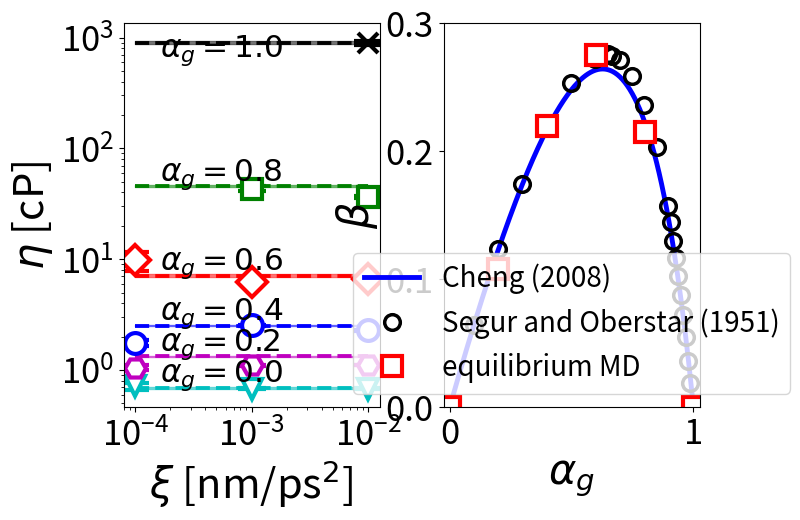

Here is the Python script that generated this plot:
import numpy as np
import matplotlib.pyplot as plt

ms = 15
cs = 10
elw = 3.0
ct = 2.75

# Viscosity out of equilibrium MD, thremo=1ps
"""
vis_est = np.array([0.66, 1.20, 2.33, 7.10, 44.8, 899])
vis_err = np.array([0.01, 0.02, 0.06, 0.20, 1.10, 27.5])
mass_fr = np.array([0.0,  0.2,  0.4,  0.6,  0.8,  1.0])
"""
# Thermo=2ps, apart alpha_g=0.6 and alpha_g=1.0
vis_est = np.array([0.69, 1.33, 2.51, 7.10, 45.7, 899])
vis_err = np.array([0.01, 0.02, 0.04, 0.20, 1.11, 27.5])
mass_fr = np.array([0.0,  0.2,  0.4,  0.6,  0.8,  1.0])

forcing = dict()
viscosity_avg = dict()
viscosity_std = dict()

experimental = dict()
einstein = dict()
ein_err = dict()

fmt = dict()
fmte = dict()

tag = dict()

# Have a function that does dictionary-dictionary operations ...

eta_h2o = vis_est[0]

forcing['0p']           = [ 1e-2,       1e-3,   1e-4    ]
viscosity_avg['0p']     = [ 0.68,       0.68,   0.71    ]
viscosity_std['0p']     = [ 0.002,      0.01,   0.05    ]
fmt['0p']               = 'cv'
fmte['0p']              = 'c--'
tag['0p']               = r'$\alpha_g = 0.0$'
einstein['0p']          = vis_est[0]
ein_err['0p']           = vis_err[0]

forcing['20p']          = [ 1e-2,       1e-3,   1e-4    ]
viscosity_avg['20p']    = [ 1.11,       1.10,   1.05    ]
viscosity_std['20p']    = [ 0.01,       0.02,   0.05    ]
fmt['20p']              = 'mH'
fmte['20p']             = 'm--'
tag['20p']              = r'$\alpha_g = 0.2$'
einstein['20p']         = vis_est[1]
ein_err['20p']          = vis_err[1]

forcing['40p']          = [ 1e-2,       1e-3,   1e-4    ]
viscosity_avg['40p']    = [ 2.28,       2.52,   1.75    ]
viscosity_std['40p']    = [ 0.02,       0.05,   0.11    ]
fmt['40p']              = 'bo'
# experimental['40p']   = 4.0
fmte['40p']             = 'b--'
tag['40p']              = r'$\alpha_g = 0.4$'
einstein['40p']         = vis_est[2]
ein_err['40p']          = vis_err[2]

forcing['60p']          = [ 1e-2,       1e-3,   1e-4    ]
viscosity_avg['60p']    = [ 6.62,       6.23,   9.76    ]
viscosity_std['60p']    = [ 0.05,       0.18,   1.86    ]
fmt['60p']              = 'rD'
# experimental['60p']   = 11.0
fmte['60p']             = 'r--'
tag['60p']              = r'$\alpha_g = 0.6$'
einstein['60p']         = vis_est[3]
ein_err['60p']          = vis_err[3]

forcing['80p']          = [ 1e-2,       1e-3    ]
viscosity_avg['80p']    = [ 36.2,       43.4    ]
viscosity_std['80p']    = [ 0.57,       2.19    ]
fmt['80p']              = 'gs'
# experimental['80p']   = 60.0
fmte['80p']             = 'g--'
tag['80p']              = r'$\alpha_g = 0.8$'
einstein['80p']         = vis_est[4]
ein_err['80p']          = vis_err[4]

forcing['100p']         = [ 1e-2,       ]
viscosity_avg['100p']   = [ 894,        ]
viscosity_std['100p']   = [ 38.9,       ]
fmt['100p']             = 'kx'
fmte['100p']            = 'k--'
tag['100p']             = r'$\alpha_g = 1.0$'
einstein['100p']        = vis_est[5]
ein_err['100p']         = vis_err[5]

fig, (ax1,ax2) = plt.subplots(1,2)

for k in forcing.keys() :

    viscosity_avg[k] = np.array(viscosity_avg[k])
    viscosity_std[k] = np.array(viscosity_std[k])

    if k == '100p' :
        ax1.errorbar(forcing[k], viscosity_avg[k], yerr=viscosity_std[k], fmt=fmt[k], markeredgewidth=elw,
            markersize=ms, capsize=cs, elinewidth=elw, capthick=ct, label=tag[k])
        ax1.text(0.15*((1e-4)+(1e-3)), 0.75*einstein[k], tag[k], fontsize=22.5)

    else :
        ax1.errorbar(forcing[k], viscosity_avg[k], yerr=viscosity_std[k], fmt=fmt[k], markeredgewidth=elw,
            markersize=ms, capsize=cs, elinewidth=elw, capthick=ct, markerfacecolor='w', label=tag[k])
        ax1.text(0.15*((1e-4)+(1e-3)), 1.125*einstein[k], tag[k], fontsize=22.5)

    ax1.plot([1e-4, 1e-2], [einstein[k], einstein[k]], fmte[k], linewidth=2.75)
    ax1.fill_between([1e-4, 1e-2], [einstein[k]+ein_err[k], einstein[k]+ein_err[k]], 
        [einstein[k]-ein_err[k], einstein[k]-ein_err[k]], color=fmte[k][0], alpha=0.5)

print(viscosity_avg)

# ax.plot([1e-4, 1e-4], [10, 10], 'k--', linewidth=2.75, label="experimental")
ax1.set_yscale('log')
ax1.set_xscale('log')
ax1.tick_params(axis='both', labelsize=25.0)
ax1.set_ylabel(r'$\eta$ [cP]', fontsize=30.0)
ax1.set_xlabel(r'$\xi$ [nm/ps$^2$]', fontsize=30.0)
# ax1.legend(fontsize=20)
# ax1.set_box_aspect(1)
# plt.show()

# Experimental data (Segur and Oberstar 1951)
mass_fr_exp = [0.0, 0.09971, 0.19885, 0.298, 0.39946, 0.49865, 0.5973, 0.64778, 0.66729, 0.69828, 
        0.74707, 0.7976, 0.84872, 0.897, 0.90678, 0.91714, 0.92921, 0.93842, 0.9482, 0.95798, 0.96777, 0.97756, 0.98734,  1.0 ]
beta_exp = [0.0, 0.064235, 0.123732, 0.174936, 0.219921, 0.253653, 0.272577, 0.276116, 0.274926, 
        0.271067, 0.258614, 0.236092, 0.2035, 0.157286, 0.145141, 0.130034, 0.116408, 0.102486, 0.087676, 0.072569, 0.05539, 0.036137, 0.018957, 0.0 ]

# Experimental data (Shankar et al 1994)


beta = np.log(vis_est/vis_est[-1])/np.log(vis_est[0]/vis_est[-1])-(1-mass_fr)
beta_p = np.log((vis_est+vis_err)/(vis_est[-1]+vis_err[-1])) / np.log((vis_est[0]+vis_err[0])/(vis_est[-1]+vis_err[-1])) - (1-mass_fr)
beta_m = np.log((vis_est-vis_err)/(vis_est[-1]-vis_err[-1])) / np.log((vis_est[0]-vis_err[0])/(vis_est[-1]-vis_err[-1])) - (1-mass_fr)

import scipy.optimize as opt

f_beta_fit = lambda x, a, b : (a*b*x*(1-x))/(a*x+b*(1-x))
popt, pcov = opt.curve_fit(f_beta_fit, mass_fr, beta)

mass_vec = np.linspace(0,1,200)
beta_fit = f_beta_fit(mass_vec, *popt)

a = popt[0]
b = popt[1]
f_visco = lambda x : (a*b*x*(1-x))/(a*x+b*(1-x)) + (1-x)
print("#######################")
alpha_g_eff = 0.720+0.037
eta_eff = vis_est[-1] * (vis_est[0]/vis_est[-1])**(f_visco(alpha_g_eff))
print("eta_eff = "+str(eta_eff))
print("#######################")

# ax2.errorbar(mass_fr, beta, yerr=beta_p-beta_m, fmt='rs', markersize=0.4*ms, capsize=cs, elinewidth=elw, capthick=ct, label="eq. MD")
ax2.plot(mass_vec, beta_fit, 'b-', linewidth=3.5, label='Cheng (2008)')
ax2.plot(mass_fr_exp, beta_exp, 'ko', markersize=0.75*ms, linewidth=2.0, markeredgewidth=2.5, mfc='none', label='Segur and Oberstar (1951)')
ax2.plot(mass_fr, beta, 'rs', markersize=ms, markeredgewidth=3.0, markerfacecolor='w', label="equilibrium MD")
# ax2.plot([-0.025,1.025], [0,0], 'k--', linewidth=2.0)
ax2.set_xlim([-0.025,1.025])
ax2.set_ylim([0.0, 0.3])
ax2.legend(fontsize=20, loc='lower center')
ax2.set_xlabel(r"$\alpha_g$", fontsize=30)
ax2.set_ylabel(r"$\beta$", fontsize=30)
ax2.tick_params(axis='both', labelsize=25.0)
plt.subplots_adjust(left=0.075, bottom=0.1, right=0.975, top=0.9, wspace=0.25, hspace=0.1)
plt.show()